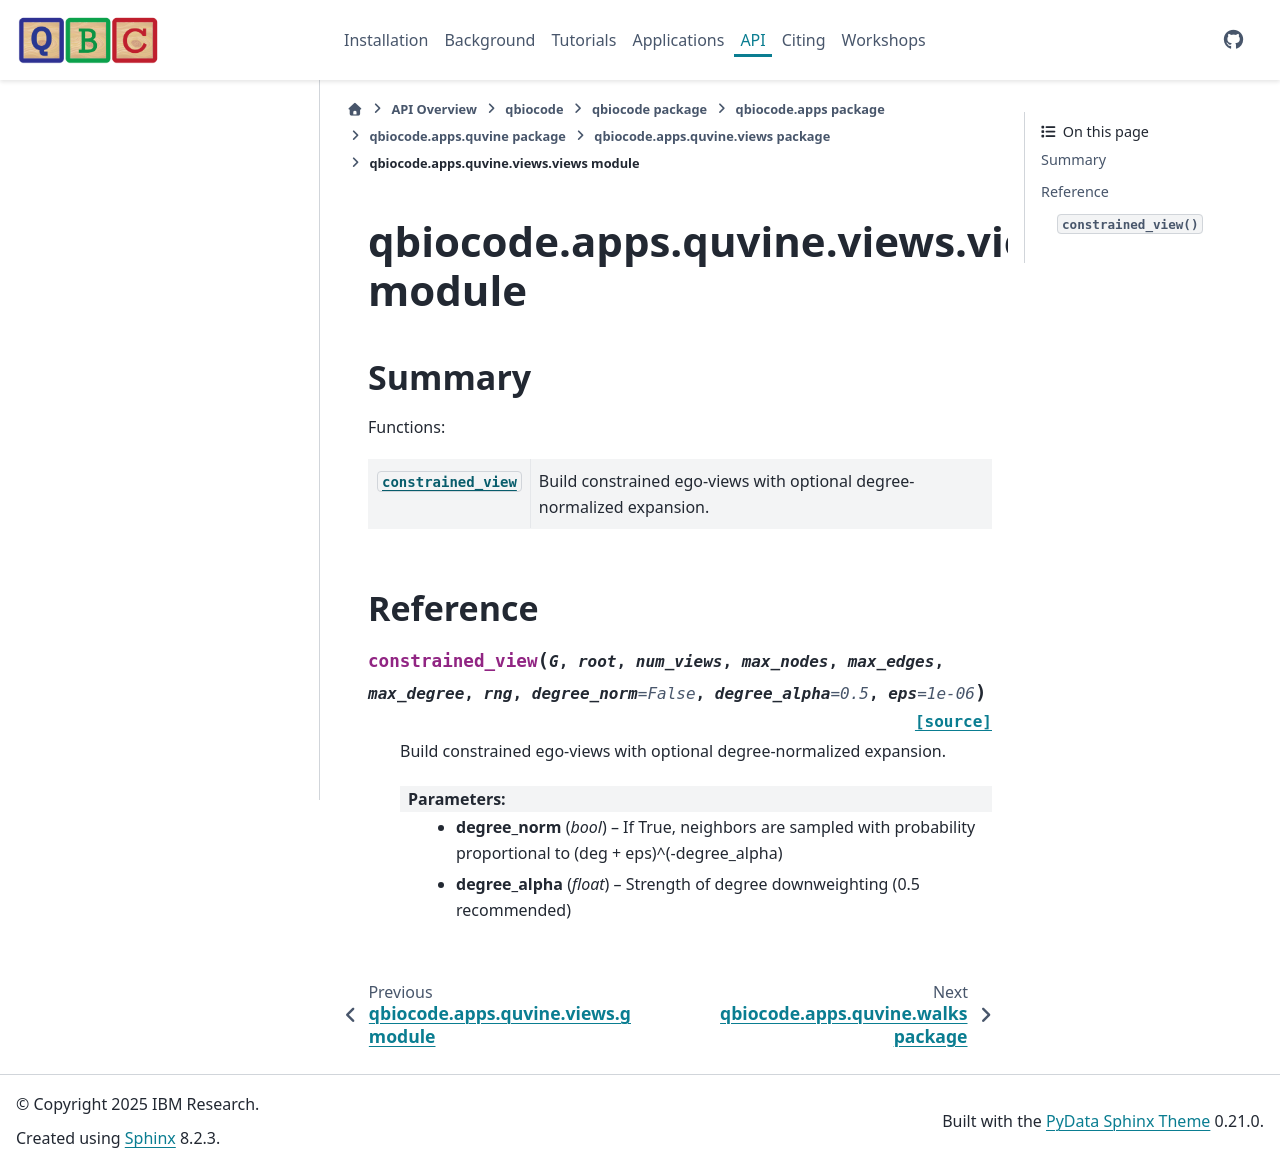

repository: qiskit-community/QBioCode · page: api/qbiocode.apps.quvine.views.views.html · generator: sphinx


:autogenerated:

qbiocode.apps.quvine.views.views module
=======================================

.. currentmodule:: qbiocode.apps.quvine.views.views

.. automodule:: qbiocode.apps.quvine.views.views
    :members: constrained_view
    :undoc-members:
    :show-inheritance:
    :member-order: bysource

    Summary
    -------

    Functions:

    .. autosummary::
        :nosignatures:

        constrained_view








    Reference
    ---------
